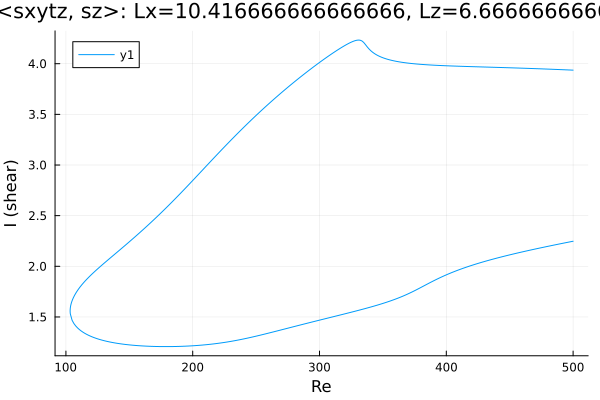

The data file committed next to this chart (first rows):
Re, shear
500.0, 3.936
499.1, 3.937
497.7, 3.938
496.3, 3.938
494.9, 3.939
493.5, 3.94
492, 3.941
490.6, 3.941
489.2, 3.942
487.8, 3.943
486.4, 3.944
485, 3.944
483.6, 3.945
482.1, 3.946
480.7, 3.946
479.3, 3.947
477.9, 3.948
476.5, 3.948
475.1, 3.949
473.7, 3.95
472.2, 3.95
470.8, 3.951
469.4, 3.952
468, 3.952
466.6, 3.953
465.2, 3.954
463.8, 3.954
462.3, 3.955
460.9, 3.955
459.5, 3.956
458.1, 3.957
456.7, 3.957
455.3, 3.958
453.9, 3.958
452.4, 3.959
451, 3.959
449.6, 3.96
448.2, 3.961
446.8, 3.961
445.4, 3.962
444, 3.962
442.5, 3.963
441.1, 3.963
439.7, 3.964
438.3, 3.964
436.9, 3.965
435.5, 3.965
434.1, 3.966
432.6, 3.966
431.2, 3.967
429.8, 3.967
428.4, 3.968
427, 3.968
425.6, 3.969
425.4, 3.969
423.9, 3.97
422.7, 3.97
421.3, 3.971
419.9, 3.971
418.5, 3.972
... 573 more rows
